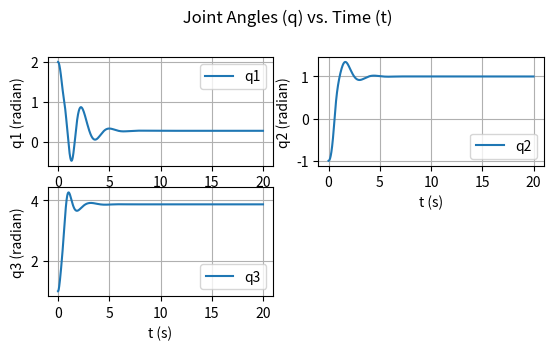
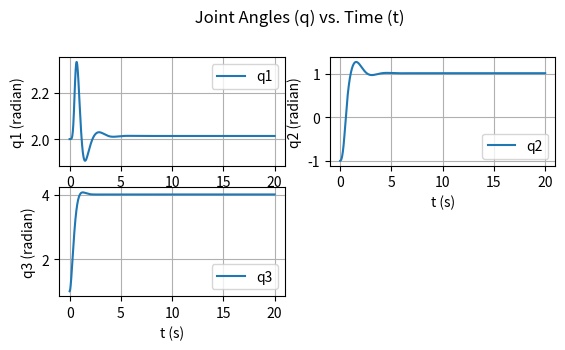
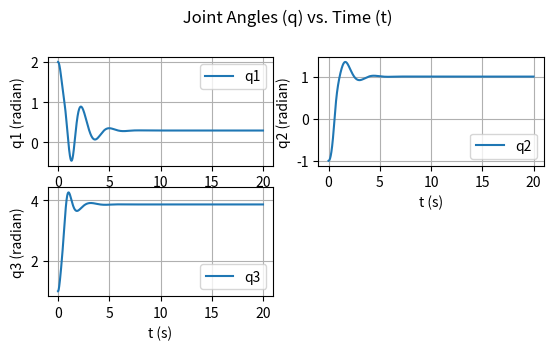
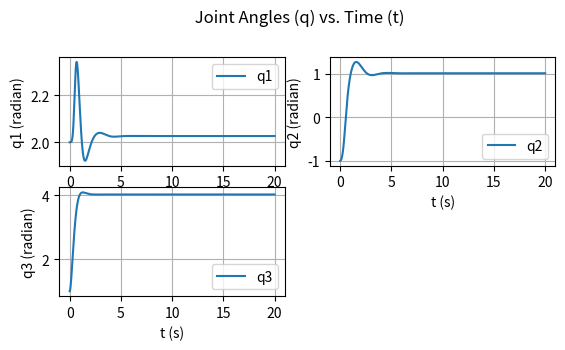

Write the Python code that produced these figures, in order.
# -*- coding: utf-8 -*-
"""Assignment5_Question 6b).ipynb

Automatically generated by Colaboratory.

Original file is located at
    https://colab.research.google.com/<link-removed>

1] For Simple Control ( PD )
"""

import numpy as np
import matplotlib.pyplot as plt
from scipy.integrate import odeint

# Define robot parameters
m1, m2, m3 = 1.0, 1.0, 1.0
lc2, lc3 = 0.5, 0.5
l2, l3 = 1.0, 1.0
g = 9.8

# Define initial conditions
initial_q = np.array([2, -1, 1])  # Initial joint angles
initial_qdott = np.array([0.0, 0.0, 0.0])  # Initial joint velocities
initial_qdott_motor = np.array([0.0, 0.0, 0.0])  # Initial motor velocities
initial_q_I_motor = np.array([0.0, 0.0, 0.0])  # Initial motor currents

# Desired joint angles and velocities
q_desired = np.array([2, 1, 4])
qdott_desired = np.array([0, 0, 0])
tau_motor_desired = np.array([0.00001, 0.00011, 0.0002]) # Small constant motor torques


# Initialize state variables
q = initial_q.copy()
qdott = initial_qdott.copy()
qdott_motor = initial_qdott_motor.copy()
Imotor = initial_q_I_motor.copy()


tmax = 20.0
numsteps = 10000
dt = tmax / numsteps
time_values = np.linspace(0, tmax, numsteps)


# Motor dynamics
Jm = np.array([1, 1, 1])  #  Inertias of motor
Rm = np.array([.01, 0.5, 0.5])  #  resistances
Lm = np.array([0.01, 0.05, 0.15])  # inductances
Kb = np.array([0, 0, 0])  # back-emf constants
Bm = np.array([0, 0, 0.5])  #  damping coefficients
Kt = np.array([0.1, 0.1, 0.1])  # torque constants

Kp = np.array([5, 5, 5])  # Proportional gains
Kd = np.array([2, 2, 2])   # Derivative gain
def dynamics(state, t):
    q1, q2, q3, q1_dot, q2_dot, q3_dot, q1_dot_motor, q2_dot_motor, q3_dot_motor, I1, I2, I3 = state
    q = np.array([q1, q2, q3])
    qdott = np.array([q1_dot, q2_dot, q3_dot])
    qdott_motor = np.array([q1_dot_motor, q2_dot_motor, q3_dot_motor])
    q_ddot_motor = np.zeros(3)
    Imotor = np.array([I1, I2, I3])
    I_dot_motor = np.zeros(3)
    tau_motor = np.zeros(3)
    V_back = np.zeros(3)
    V_motor = np.zeros(3)

    C2 = np.cos(q2)
    S2 = np.sin(q2)
    C3 = np.cos(q3)
    S3 = np.sin(q3)
    C23 = np.cos(q2 + q3)
    S23 = np.sin(q2 + q3)

    M = np.array([
        [(1/2 * m1 * lc2**2 + 1/4 * m2 * l2**2 * C2**2 + 1/4 * m3 * l3**2 * C23**2 + m3 * l2**2 * C2**2 + m2 * l2 * l3 * C2 * C23), 0, 0],
        [0, (1/4 * m2 * l2**2 + m3 * (l2**2 + lc3**2 + l2 * l3 * C3)), 0],
        [0, 0, (1/3 * m3 * l3**2)]
    ])

    C = np.array([
        [0, (-1/4 * m2 * l2**2 * S2 - m3 * l2**2 * S2 - m3 * l2 * l3 * S23 - m3 * lc2**2 * S23), (-m3 * l2 * l3 * C2 * S23 - m3 * lc3**2 * S23)],
        [0, 0, -m2 * l2 * l3 * S3],
        [0, 0, 0]
    ])

    G = np.array([
        lc2 * m2 * g * C2 + l2 * m3 * g * C2 + lc3 * m2 * g * C23,
        0,
        m3 * g * lc3 * C23
    ])
    Torquedesired_motor = Kp * (q_desired - q) + Kd * (qdott_desired - qdott)

    # Motor Dynamics
    V_back = Kb * qdott_motor
    Imotor =Torquedesired_motor / (Kt * Rm)
    q_ddot_motor = (tau_motor_desired - Bm * qdott_motor - Kt * Imotor) / Jm
    qdott_motor += q_ddot_motor * dt
    V_motor = Imotor * Rm
    I_dot_motor = (V_motor - Rm * Imotor - V_back) / Lm
    tau_motor = V_motor * Kt

    q_ddot = np.linalg.solve(M, tau_motor - np.dot(C, qdott) - G)

    return [qdott[0], qdott[1], qdott[2], q_ddot[0], q_ddot[1], q_ddot[2], q_ddot_motor[0], q_ddot_motor[1], q_ddot_motor[2], I_dot_motor[0], I_dot_motor[1], I_dot_motor[2]]

# Initial conditions
stateini = np.concatenate((q, qdott, qdott_motor, Imotor))

# Use odeint to integrate
solution = odeint(dynamics, stateini, time_values)


q1_values = solution[:, 0]
q2_values = solution[:, 1]
q3_values = solution[:, 2]


plt.figure()
plt.suptitle(' Joint Angles (q) vs. Time (t) ')

plt.subplot(321)
plt.plot(time_values, q1_values, label='q1')
plt.xlabel('t (s)')
plt.ylabel('q1 (radian)')
plt.grid()
plt.legend()

plt.subplot(322)
plt.plot(time_values, q2_values, label='q2')
plt.xlabel('t (s)')
plt.ylabel('q2 (radian)')
plt.grid()
plt.legend()

plt.subplot(323)
plt.plot(time_values, q3_values, label='q3')
plt.xlabel('t (s)')
plt.ylabel('q3 (radian)')
plt.grid()
plt.legend()

plt.show()

"""2) Slightly more sophisticated"""

import numpy as np
import matplotlib.pyplot as plt
from scipy.integrate import odeint

# Define robot parameters
m1, m2, m3 = 1.0, 1.0, 1.0
lc2, lc3 = 0.5, 0.5
l2, l3 = 1.0, 1.0
g = 9.8

# Define initial conditions
initial_q = np.array([2, -1, 1])  # Initial joint angles
initial_qdott = np.array([0.0, 0.0, 0.0])  # Initial joint velocities
initial_qdott_motor = np.array([0.0, 0.0, 0.0])  # Initial motor velocities
initial_q_I_motor = np.array([0.0, 0.0, 0.0])  # Initial motor currents

# Desired joint angles and velocities
q_desired = np.array([2, 1, 4])
qdott_desired = np.array([0, 0, 0])
q_ddot_desired = np.array([0.1, 0.05, 0.15])
tau_motor_desired = np.array([0.00001, 0.00011, 0.0002]) # Small constant motor torques


# Initialize state variables
q = initial_q.copy()
qdott = initial_qdott.copy()
qdott_motor = initial_qdott_motor.copy()
Imotor = initial_q_I_motor.copy()


tmax = 20.0
numsteps = 10000
dt = tmax / numsteps
time_values = np.linspace(0, tmax, numsteps)


# Motor dynamics
Jm = np.array([1, 1, 1])  #  Inertias of motor
Rm = np.array([.01, 0.5, 0.5])  #  resistances
Lm = np.array([0.01, 0.05, 0.15])  # inductances
Kb = np.array([0, 0, 0])  # back-emf constants
Bm = np.array([0, 0, 0.5])  #  damping coefficients
Kt = np.array([0.1, 0.1, 0.1])  # torque constants

Kp = np.array([5, 5, 5])  # Proportional gains
Kd = np.array([2, 2, 2])   # Derivative gain
def dynamics(state, t):
    q1, q2, q3, q1_dot, q2_dot, q3_dot, q1_dot_motor, q2_dot_motor, q3_dot_motor, I1, I2, I3 = state
    q = np.array([q1, q2, q3])
    qdott = np.array([q1_dot, q2_dot, q3_dot])
    qdott_motor = np.array([q1_dot_motor, q2_dot_motor, q3_dot_motor])
    q_ddot_motor = np.zeros(3)
    Imotor = np.array([I1, I2, I3])
    I_dot_motor = np.zeros(3)
    tau_motor = np.zeros(3)
    V_back = np.zeros(3)
    V_motor = np.zeros(3)

    C2 = np.cos(q2)
    S2 = np.sin(q2)
    C3 = np.cos(q3)
    S3 = np.sin(q3)
    C23 = np.cos(q2 + q3)
    S23 = np.sin(q2 + q3)

    M = np.array([
        [(1/2 * m1 * lc2**2 + 1/4 * m2 * l2**2 * C2**2 + 1/4 * m3 * l3**2 * C23**2 + m3 * l2**2 * C2**2 + m2 * l2 * l3 * C2 * C23), 0, 0],
        [0, (1/4 * m2 * l2**2 + m3 * (l2**2 + lc3**2 + l2 * l3 * C3)), 0],
        [0, 0, (1/3 * m3 * l3**2)]
    ])

    C = np.array([
        [0, (-1/4 * m2 * l2**2 * S2 - m3 * l2**2 * S2 - m3 * l2 * l3 * S23 - m3 * lc2**2 * S23), (-m3 * l2 * l3 * C2 * S23 - m3 * lc3**2 * S23)],
        [0, 0, -m2 * l2 * l3 * S3],
        [0, 0, 0]
    ])

    G = np.array([
        lc2 * m2 * g * C2 + l2 * m3 * g * C2 + lc3 * m2 * g * C23,
        0,
        m3 * g * lc3 * C23
    ])
    Torquedesired_motor =  M.dot(q_ddot_desired) + C.dot(qdott_desired) + G + Kp * (q_desired - q) + Kd * (qdott_desired - qdott)

    # Motor Dynamics
    V_back = Kb * qdott_motor
    Imotor =Torquedesired_motor / (Kt * Rm)
    q_ddot_motor = (tau_motor_desired - Bm * qdott_motor - Kt * Imotor) / Jm
    qdott_motor += q_ddot_motor * dt
    V_motor = Imotor * Rm
    I_dot_motor = (V_motor - Rm * Imotor - V_back) / Lm
    tau_motor = V_motor * Kt

    q_ddot = np.linalg.solve(M, tau_motor - np.dot(C, qdott) - G)

    return [qdott[0], qdott[1], qdott[2], q_ddot[0], q_ddot[1], q_ddot[2], q_ddot_motor[0], q_ddot_motor[1], q_ddot_motor[2], I_dot_motor[0], I_dot_motor[1], I_dot_motor[2]]

# Initial conditions
stateini = np.concatenate((q, qdott, qdott_motor, Imotor))

# Use odeint to integrate
solution = odeint(dynamics, stateini, time_values)


q1_values = solution[:, 0]
q2_values = solution[:, 1]
q3_values = solution[:, 2]


plt.figure()
plt.suptitle(' Joint Angles (q) vs. Time (t) ')

plt.subplot(321)
plt.plot(time_values, q1_values, label='q1')
plt.xlabel('t (s)')
plt.ylabel('q1 (radian)')
plt.grid()
plt.legend()

plt.subplot(322)
plt.plot(time_values, q2_values, label='q2')
plt.xlabel('t (s)')
plt.ylabel('q2 (radian)')
plt.grid()
plt.legend()

plt.subplot(323)
plt.plot(time_values, q3_values, label='q3')
plt.xlabel('t (s)')
plt.ylabel('q3 (radian)')
plt.grid()
plt.legend()

plt.show()

"""3) Feedforward (PD control )"""

import numpy as np
import matplotlib.pyplot as plt
from scipy.integrate import odeint

# Define robot parameters
m1, m2, m3 = 1.0, 1.0, 1.0
lc2, lc3 = 0.5, 0.5
l2, l3 = 1.0, 1.0
g = 9.8

# Define initial conditions
initial_q = np.array([2, -1, 1])  # Initial joint angles
initial_qdott = np.array([0.0, 0.0, 0.0])  # Initial joint velocities
initial_qdott_motor = np.array([0.0, 0.0, 0.0])  # Initial motor velocities
initial_q_I_motor = np.array([0.0, 0.0, 0.0])  # Initial motor currents

# Desired joint angles and velocities
q_desired = np.array([2, 1, 4])
qdott_desired = np.array([0, 0, 0])
q_ddot_desired = np.array([0.1, 0.05, 0.15])
tau_motor_desired = np.array([0.00001, 0.00011, 0.0002]) # Small constant motor torques


# Initialize state variables
q = initial_q.copy()
qdott = initial_qdott.copy()
qdott_motor = initial_qdott_motor.copy()
Imotor = initial_q_I_motor.copy()


tmax = 20.0
numsteps = 10000
dt = tmax / numsteps
time_values = np.linspace(0, tmax, numsteps)


# Motor dynamics
Jm = np.array([1, 1, 1])  #  Inertias of motor
Rm = np.array([.01, 0.5, 0.5])  #  resistances
Lm = np.array([0.01, 0.05, 0.15])  # inductances
Kb = np.array([0, 0, 0])  # back-emf constants
Bm = np.array([0, 0, 0.5])  #  damping coefficients
Kt = np.array([0.1, 0.1, 0.1])  # torque constants

Kp = np.array([5, 5, 5])  # Proportional gains
Kd = np.array([2, 2, 2])   # Derivative gain
def dynamics(state, t):
    q1, q2, q3, q1_dot, q2_dot, q3_dot, q1_dot_motor, q2_dot_motor, q3_dot_motor, I1, I2, I3 = state
    q = np.array([q1, q2, q3])
    qdott = np.array([q1_dot, q2_dot, q3_dot])
    qdott_motor = np.array([q1_dot_motor, q2_dot_motor, q3_dot_motor])
    q_ddot_motor = np.zeros(3)
    Imotor = np.array([I1, I2, I3])
    I_dot_motor = np.zeros(3)
    tau_motor = np.zeros(3)
    V_back = np.zeros(3)
    V_motor = np.zeros(3)

    C2 = np.cos(q2)
    S2 = np.sin(q2)
    C3 = np.cos(q3)
    S3 = np.sin(q3)
    C23 = np.cos(q2 + q3)
    S23 = np.sin(q2 + q3)

    M = np.array([
        [(1/2 * m1 * lc2**2 + 1/4 * m2 * l2**2 * C2**2 + 1/4 * m3 * l3**2 * C23**2 + m3 * l2**2 * C2**2 + m2 * l2 * l3 * C2 * C23), 0, 0],
        [0, (1/4 * m2 * l2**2 + m3 * (l2**2 + lc3**2 + l2 * l3 * C3)), 0],
        [0, 0, (1/3 * m3 * l3**2)]
    ])

    C = np.array([
        [0, (-1/4 * m2 * l2**2 * S2 - m3 * l2**2 * S2 - m3 * l2 * l3 * S23 - m3 * lc2**2 * S23), (-m3 * l2 * l3 * C2 * S23 - m3 * lc3**2 * S23)],
        [0, 0, -m2 * l2 * l3 * S3],
        [0, 0, 0]
    ])

    G = np.array([
        lc2 * m2 * g * C2 + l2 * m3 * g * C2 + lc3 * m2 * g * C23,
        0,
        m3 * g * lc3 * C23
    ])
    feedforward = M.dot(q_ddot_desired)
    Torquedesired_motor =  feedforward + Kp * (q_desired - q) + Kd * (qdott_desired - qdott)

    # Motor Dynamics
    V_back = Kb * qdott_motor
    Imotor =Torquedesired_motor / (Kt * Rm)
    q_ddot_motor = (tau_motor_desired - Bm * qdott_motor - Kt * Imotor) / Jm
    qdott_motor += q_ddot_motor * dt
    V_motor = Imotor * Rm
    I_dot_motor = (V_motor - Rm * Imotor - V_back) / Lm
    tau_motor = V_motor * Kt

    q_ddot = np.linalg.solve(M, tau_motor - np.dot(C, qdott) - G)

    return [qdott[0], qdott[1], qdott[2], q_ddot[0], q_ddot[1], q_ddot[2], q_ddot_motor[0], q_ddot_motor[1], q_ddot_motor[2], I_dot_motor[0], I_dot_motor[1], I_dot_motor[2]]

# Initial
stateini = np.concatenate((q, qdott, qdott_motor, Imotor))

# Use odeint to integrate
solution = odeint(dynamics, stateini, time_values)


q1_values = solution[:, 0]
q2_values = solution[:, 1]
q3_values = solution[:, 2]


plt.figure()
plt.suptitle(' Joint Angles (q) vs. Time (t) ')

plt.subplot(321)
plt.plot(time_values, q1_values, label='q1')
plt.xlabel('t (s)')
plt.ylabel('q1 (radian)')
plt.grid()
plt.legend()

plt.subplot(322)
plt.plot(time_values, q2_values, label='q2')
plt.xlabel('t (s)')
plt.ylabel('q2 (radian)')
plt.grid()
plt.legend()

plt.subplot(323)
plt.plot(time_values, q3_values, label='q3')
plt.xlabel('t (s)')
plt.ylabel('q3 (radian)')
plt.grid()
plt.legend()

plt.show()

"""4) Computed torque ( PD control)"""

import numpy as np
import matplotlib.pyplot as plt
from scipy.integrate import odeint

# Define robot parameters
m1, m2, m3 = 1.0, 1.0, 1.0
lc2, lc3 = 0.5, 0.5
l2, l3 = 1.0, 1.0
g = 9.8

# Define initial conditions
initial_q = np.array([2, -1, 1])  # Initial joint angles
initial_qdott = np.array([0.0, 0.0, 0.0])  # Initial joint velocities
initial_qdott_motor = np.array([0.0, 0.0, 0.0])  # Initial motor velocities
initial_q_I_motor = np.array([0.0, 0.0, 0.0])  # Initial motor currents

# Desired joint angles and velocities
q_desired = np.array([2, 1, 4])
qdott_desired = np.array([0, 0, 0])
q_ddot_desired = np.array([0.1, 0.05, 0.15])
tau_motor_desired = np.array([0.00001, 0.00011, 0.0002]) # Small constant motor torques


# Initialize state variables
q = initial_q.copy()
qdott = initial_qdott.copy()
qdott_motor = initial_qdott_motor.copy()
Imotor = initial_q_I_motor.copy()


tmax = 20.0
numsteps = 10000
dt = tmax / numsteps
time_values = np.linspace(0, tmax, numsteps)


# Motor dynamics
Jm = np.array([1, 1, 1])  #  Inertias of motor
Rm = np.array([.01, 0.5, 0.5])  #  resistances
Lm = np.array([0.01, 0.05, 0.15])  # inductances
Kb = np.array([0, 0, 0])  # back-emf constants
Bm = np.array([0, 0, 0.5])  #  damping coefficients
Kt = np.array([0.1, 0.1, 0.1])  # torque constants

Kp = np.array([5, 5, 5])  # Proportional gains
Kd = np.array([2, 2, 2])   # Derivative gain
def dynamics(state, t):
    q1, q2, q3, q1_dot, q2_dot, q3_dot, q1_dot_motor, q2_dot_motor, q3_dot_motor, I1, I2, I3 = state
    q = np.array([q1, q2, q3])
    qdott = np.array([q1_dot, q2_dot, q3_dot])
    qdott_motor = np.array([q1_dot_motor, q2_dot_motor, q3_dot_motor])
    q_ddot_motor = np.zeros(3)
    Imotor = np.array([I1, I2, I3])
    I_dot_motor = np.zeros(3)
    tau_motor = np.zeros(3)
    V_back = np.zeros(3)
    V_motor = np.zeros(3)

    C2 = np.cos(q2)
    S2 = np.sin(q2)
    C3 = np.cos(q3)
    S3 = np.sin(q3)
    C23 = np.cos(q2 + q3)
    S23 = np.sin(q2 + q3)

    M = np.array([
        [(1/2 * m1 * lc2**2 + 1/4 * m2 * l2**2 * C2**2 + 1/4 * m3 * l3**2 * C23**2 + m3 * l2**2 * C2**2 + m2 * l2 * l3 * C2 * C23), 0, 0],
        [0, (1/4 * m2 * l2**2 + m3 * (l2**2 + lc3**2 + l2 * l3 * C3)), 0],
        [0, 0, (1/3 * m3 * l3**2)]
    ])

    C = np.array([
        [0, (-1/4 * m2 * l2**2 * S2 - m3 * l2**2 * S2 - m3 * l2 * l3 * S23 - m3 * lc2**2 * S23), (-m3 * l2 * l3 * C2 * S23 - m3 * lc3**2 * S23)],
        [0, 0, -m2 * l2 * l3 * S3],
        [0, 0, 0]
    ])

    G = np.array([
        lc2 * m2 * g * C2 + l2 * m3 * g * C2 + lc3 * m2 * g * C23,
        0,
        m3 * g * lc3 * C23
    ])
    feedforward = M.dot(q_ddot_desired)
    tau_desired = feedforward + M.dot(q_ddot_desired) + C.dot(qdott_desired) + G
    Torquedesired_motor = tau_desired + Kp * (q_desired - q) + Kd * (qdott_desired - qdott)

    # Motor Dynamics
    V_back = Kb * qdott_motor
    Imotor =Torquedesired_motor / (Kt * Rm)
    q_ddot_motor = (tau_motor_desired - Bm * qdott_motor - Kt * Imotor) / Jm
    qdott_motor += q_ddot_motor * dt
    V_motor = Imotor * Rm
    I_dot_motor = (V_motor - Rm * Imotor - V_back) / Lm
    tau_motor = V_motor * Kt

    q_ddot = np.linalg.solve(M, tau_motor - np.dot(C, qdott) - G)

    return [qdott[0], qdott[1], qdott[2], q_ddot[0], q_ddot[1], q_ddot[2], q_ddot_motor[0], q_ddot_motor[1], q_ddot_motor[2], I_dot_motor[0], I_dot_motor[1], I_dot_motor[2]]

# Initial conditions
stateini = np.concatenate((q, qdott, qdott_motor, Imotor))

# Use odeint to integrate
solution = odeint(dynamics, stateini, time_values)


q1_values = solution[:, 0]
q2_values = solution[:, 1]
q3_values = solution[:, 2]


plt.figure()
plt.suptitle(' Joint Angles (q) vs. Time (t) ')

plt.subplot(321)
plt.plot(time_values, q1_values, label='q1')
plt.xlabel('t (s)')
plt.ylabel('q1 (radian)')
plt.grid()
plt.legend()

plt.subplot(322)
plt.plot(time_values, q2_values, label='q2')
plt.xlabel('t (s)')
plt.ylabel('q2 (radian)')
plt.grid()
plt.legend()

plt.subplot(323)
plt.plot(time_values, q3_values, label='q3')
plt.xlabel('t (s)')
plt.ylabel('q3 (radian)')
plt.grid()
plt.legend()

plt.show()